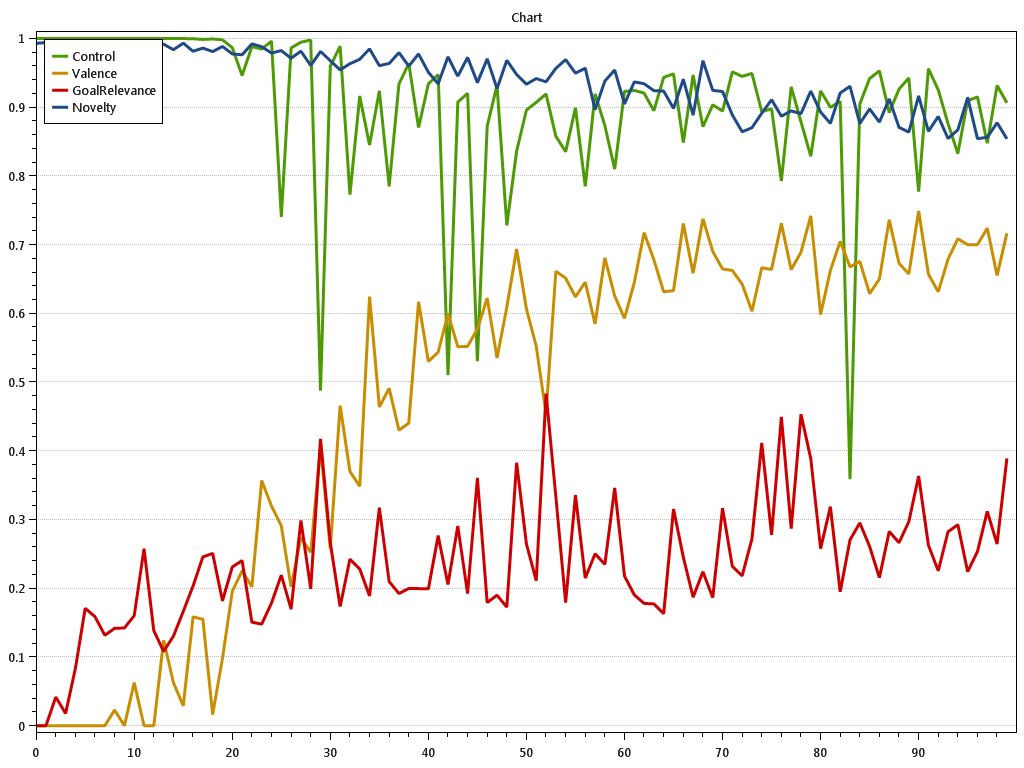

Data behind this chart, as committed beside it:
t; Control.val; Control.StdDev; Control.StdErr; Control.SampleStdDev; Control.Cumulative; Valence.val; Valence.StdDev; Valence.StdErr; Valence.SampleStdDev; Valence.Cumulative; GoalRelevance.val; GoalRelevance.StdDev; GoalRelevance.StdErr; GoalRelevance.SampleStdDev; GoalRelevance.Cumulative; Novelty.val; Novelty.StdDev; Novelty.StdErr; Novelty.SampleStdDev; Novelty.Cumulative; 
0; 1; 0; 0; 0; 1; 0; 0; 0; 0; 0; 5.562684646268E-309; 0; 0; 0; 5.562684646268E-309; 0.993; 0.005557; 0.001965; 0; 0.993
0.1; 1; 0; 0; 0; 2; 0; 0; 0; 0; 0; 5.562684646268E-309; 0; 0; 0; 1.1125369292536E-308; 0.9943; 0.004555; 0.00161; 0; 1.987
0.2; 1; 0; 0; 0; 3; 0; 0; 0; 0; 0; 0.04167; 0.1179; 0.04167; 0; 0.04167; 0.9937; 0.005744; 0.002031; 0; 2.981
0.3; 1; 0; 0; 0; 4; 0; 0; 0; 0; 0; 0.01786; 0.05051; 0.01786; 0; 0.05952; 0.9906; 0.01121; 0.003964; 0; 3.972
0.4; 1; 0; 0; 0; 5; 0; 0; 0; 0; 0; 0.08333; 0.1782; 0.06299; 0; 0.1429; 0.9876; 0.008817; 0.003117; 0; 4.959
0.5; 1; 0; 0; 0; 6; 0; 0; 0; 0; 0; 0.1708; 0.1996; 0.07055; 0; 0.3137; 0.9861; 0.009463; 0.003346; 0; 5.945
0.6; 1; 0; 0; 0; 7; 0; 0; 0; 0; 0; 0.1586; 0.1153; 0.04078; 0; 0.4723; 0.984; 0.01376; 0.004865; 0; 6.929
0.7; 1; 0; 0; 0; 8; 0; 0; 0; 0; 0; 0.1316; 0.09235; 0.03265; 0; 0.6039; 0.9807; 0.01102; 0.003895; 0; 7.91
0.8; 1; 0.0001162; 4.10757191207256E-05; 0; 9; 0.02282; 0.06455; 0.02282; 0; 0.02282; 0.1417; 0.1588; 0.05614; 0; 0.7456; 0.9934; 0.008852; 0.00313; 0; 8.903
0.9; 1; 0; 0; 0; 10; 7.4580848744032E-06; 1.83018477277128E-05; 6.47068031825466E-06; 0; 0.02283; 0.1422; 0.1163; 0.04112; 0; 0.8877; 0.9855; 0.01303; 0.004607; 0; 9.889
1; 1; 2.43124384889254E-05; 8.59574506135E-06; 0; 11; 0.06252; 0.1768; 0.06252; 0; 0.08535; 0.1601; 0.1717; 0.06072; 0; 1.048; 0.989; 0.00991; 0.003504; 0; 10.88
1.1; 1; 0; 0; 0; 12; 0; 0; 0; 0; 0.08535; 0.2576; 0.3213; 0.1136; 0; 1.305; 0.9789; 0.01977; 0.00699; 0; 11.86
1.2; 1; 0; 0; 0; 13; 1.14551790374544E-06; 3.24001391083599E-06; 1.14551790374544E-06; 0; 0.08535; 0.1382; 0.1168; 0.0413; 0; 1.444; 0.9895; 0.01354; 0.004788; 0; 12.85
1.3; 1; 9.81844316601565E-05; 3.47134387169219E-05; 0; 14; 0.1243; 0.1978; 0.06992; 0; 0.2096; 0.1081; 0.0706; 0.02496; 0; 1.552; 0.9917; 0.01072; 0.00379; 0; 13.84
1.4; 1; 2.91745296394535E-05; 1.03147538729927E-05; 0; 15; 0.06252; 0.1768; 0.06252; 0; 0.2721; 0.1304; 0.08263; 0.02922; 0; 1.682; 0.9838; 0.01214; 0.004291; 0; 14.82
1.5; 1; 0.0001202; 4.2506201761389E-05; 0; 16; 0.02894; 0.08185; 0.02894; 0; 0.3011; 0.1663; 0.1056; 0.03735; 0; 1.848; 0.9934; 0.01214; 0.004291; 0; 15.82
1.6; 0.9997; 0.0007519; 0.0002658; 0; 17; 0.1583; 0.2301; 0.08137; 0; 0.4594; 0.2033; 0.04293; 0.01518; 0; 2.052; 0.9815; 0.01533; 0.005421; 0; 16.8
1.7; 0.9987; 0.002156; 0.0007623; 0; 18; 0.1549; 0.2063; 0.07295; 0; 0.6143; 0.2456; 0.1614; 0.05707; 0; 2.297; 0.9861; 0.01724; 0.006097; 0; 17.78
1.8; 0.9993; 0.001825; 0.0006451; 0; 19; 0.01629; 0.03229; 0.01142; 0; 0.6306; 0.2507; 0.1333; 0.04713; 0; 2.548; 0.981; 0.01997; 0.007059; 0; 18.76
1.9; 0.9982; 0.003517; 0.001244; 0; 20; 0.09789; 0.1775; 0.06274; 0; 0.7285; 0.1817; 0.08651; 0.03059; 0; 2.73; 0.9885; 0.01704; 0.006026; 0; 19.75
2; 0.9867; 0.03233; 0.01143; 0; 20.98; 0.1955; 0.2392; 0.08455; 0; 0.924; 0.2309; 0.1422; 0.05028; 0; 2.961; 0.9776; 0.02204; 0.007794; 0; 20.73
2.1; 0.9462; 0.1429; 0.05051; 0; 21.93; 0.2254; 0.2468; 0.08724; 0; 1.149; 0.2403; 0.1366; 0.04829; 0; 3.201; 0.9764; 0.01906; 0.006737; 0; 21.71
2.2; 0.9882; 0.02871; 0.01015; 0; 22.92; 0.2023; 0.2302; 0.08138; 0; 1.352; 0.1506; 0.07521; 0.02659; 0; 3.352; 0.9922; 0.006004; 0.002123; 0; 22.7
2.3; 0.9847; 0.02245; 0.007937; 0; 23.9; 0.3568; 0.1951; 0.06897; 0; 1.708; 0.1477; 0.05453; 0.01928; 0; 3.499; 0.9882; 0.017; 0.00601; 0; 23.69
2.4; 0.9962; 0.005539; 0.001958; 0; 24.9; 0.3198; 0.2348; 0.08302; 0; 2.028; 0.1785; 0.07116; 0.02516; 0; 3.678; 0.9789; 0.02491; 0.008806; 0; 24.67
2.5; 0.7404; 0.7242; 0.256; 0; 25.64; 0.291; 0.2714; 0.09597; 0; 2.319; 0.2191; 0.1744; 0.06167; 0; 3.897; 0.9824; 0.01473; 0.005208; 0; 25.65
2.6; 0.9863; 0.01865; 0.006594; 0; 26.62; 0.2021; 0.1823; 0.06445; 0; 2.521; 0.1695; 0.04454; 0.01575; 0; 4.066; 0.9713; 0.03021; 0.01068; 0; 26.62
2.7; 0.9946; 0.006763; 0.002391; 0; 27.62; 0.2738; 0.2208; 0.07807; 0; 2.795; 0.2988; 0.3109; 0.1099; 0; 4.365; 0.9817; 0.02248; 0.007947; 0; 27.6
2.8; 0.9978; 0.003702; 0.001309; 0; 28.62; 0.2522; 0.1778; 0.06285; 0; 3.047; 0.1991; 0.09527; 0.03368; 0; 4.564; 0.9608; 0.0242; 0.008558; 0; 28.56
2.9; 0.4876; 1.062; 0.3755; 0; 29.1; 0.4061; 0.283; 0.1001; 0; 3.453; 0.4174; 0.3801; 0.1344; 0; 4.982; 0.9812; 0.02378; 0.008407; 0; 29.54
3; 0.9599; 0.1042; 0.03684; 0; 30.06; 0.2578; 0.2342; 0.0828; 0; 3.711; 0.266; 0.1496; 0.0529; 0; 5.248; 0.9677; 0.02899; 0.01025; 0; 30.51
3.1; 0.9889; 0.01313; 0.004644; 0; 31.05; 0.4658; 0.07105; 0.02512; 0; 4.177; 0.1734; 0.08197; 0.02898; 0; 5.421; 0.9543; 0.0308; 0.01089; 0; 31.47
3.2; 0.7728; 0.6222; 0.22; 0; 31.83; 0.37; 0.1971; 0.0697; 0; 4.547; 0.2423; 0.1382; 0.04888; 0; 5.663; 0.9634; 0.03221; 0.01139; 0; 32.43
3.3; 0.9164; 0.1949; 0.06892; 0; 32.74; 0.3483; 0.2351; 0.08311; 0; 4.895; 0.2281; 0.07753; 0.02741; 0; 5.891; 0.9698; 0.03675; 0.01299; 0; 33.4
3.4; 0.845; 0.1612; 0.057; 0; 33.59; 0.6244; 0.1047; 0.03701; 0; 5.52; 0.1888; 0.06552; 0.02316; 0; 6.08; 0.985; 0.01575; 0.005568; 0; 34.38
3.5; 0.9239; 0.1363; 0.04819; 0; 34.51; 0.4637; 0.1924; 0.06802; 0; 5.983; 0.3172; 0.288; 0.1018; 0; 6.397; 0.9606; 0.03588; 0.01269; 0; 35.34
3.6; 0.7849; 0.3911; 0.1383; 0; 35.3; 0.491; 0.2785; 0.09847; 0; 6.474; 0.2097; 0.06777; 0.02396; 0; 6.607; 0.9637; 0.03607; 0.01275; 0; 36.31
3.7; 0.9338; 0.06287; 0.02223; 0; 36.23; 0.43; 0.2592; 0.09163; 0; 6.904; 0.1924; 0.1297; 0.04584; 0; 6.8; 0.9795; 0.0204; 0.007212; 0; 37.29
3.8; 0.9637; 0.02913; 0.0103; 0; 37.19; 0.4403; 0.2056; 0.07269; 0; 7.345; 0.1997; 0.1422; 0.05028; 0; 6.999; 0.9599; 0.0278; 0.009828; 0; 38.25
3.9; 0.8705; 0.0816; 0.02885; 0; 38.06; 0.6169; 0.06741; 0.02383; 0; 7.962; 0.1995; 0.1311; 0.04637; 0; 7.199; 0.9776; 0.02709; 0.009578; 0; 39.22
4; 0.9341; 0.06569; 0.02323; 0; 39; 0.53; 0.1943; 0.0687; 0; 8.492; 0.1991; 0.13; 0.04595; 0; 7.398; 0.951; 0.03625; 0.01282; 0; 40.18
4.1; 0.9475; 0.06463; 0.02285; 0; 39.95; 0.5436; 0.1512; 0.05346; 0; 9.035; 0.2765; 0.1633; 0.05772; 0; 7.674; 0.934; 0.04355; 0.0154; 0; 41.11
4.2; 0.51; 0.7453; 0.2635; 0; 40.46; 0.5996; 0.1744; 0.06166; 0; 9.635; 0.2055; 0.08331; 0.02945; 0; 7.88; 0.9734; 0.03572; 0.01263; 0; 42.08
4.3; 0.9076; 0.1085; 0.03836; 0; 41.36; 0.5515; 0.17; 0.06009; 0; 10.19; 0.2906; 0.2899; 0.1025; 0; 8.17; 0.9452; 0.03591; 0.0127; 0; 43.03
4.4; 0.9203; 0.07473; 0.02642; 0; 42.28; 0.552; 0.1053; 0.03724; 0; 10.74; 0.1923; 0.1327; 0.0469; 0; 8.363; 0.9725; 0.01932; 0.006829; 0; 44
4.5; 0.5303; 1.158; 0.4093; 0; 42.81; 0.5773; 0.05147; 0.0182; 0; 11.32; 0.3606; 0.2855; 0.101; 0; 8.723; 0.9359; 0.05608; 0.01983; 0; 44.94
4.6; 0.8726; 0.09392; 0.0332; 0; 43.69; 0.6223; 0.1745; 0.06171; 0; 11.94; 0.1792; 0.07476; 0.02643; 0; 8.902; 0.9704; 0.02544; 0.008995; 0; 45.91
4.7; 0.9322; 0.06113; 0.02161; 0; 44.62; 0.5352; 0.1742; 0.0616; 0; 12.47; 0.1899; 0.07294; 0.02579; 0; 9.092; 0.9272; 0.04791; 0.01694; 0; 46.83
4.8; 0.7281; 0.5034; 0.178; 0; 45.35; 0.6089; 0.1095; 0.03871; 0; 13.08; 0.1725; 0.07311; 0.02585; 0; 9.265; 0.9683; 0.03318; 0.01173; 0; 47.8
4.9; 0.8361; 0.1936; 0.06845; 0; 46.18; 0.6937; 0.2225; 0.07865; 0; 13.78; 0.3826; 0.2885; 0.102; 0; 9.648; 0.9477; 0.05551; 0.01962; 0; 48.75
5; 0.896; 0.1518; 0.05368; 0; 47.08; 0.6065; 0.1607; 0.05681; 0; 14.38; 0.2644; 0.1954; 0.06907; 0; 9.912; 0.9335; 0.05155; 0.01823; 0; 49.68
5.1; 0.9071; 0.06539; 0.02312; 0; 47.99; 0.5522; 0.1106; 0.0391; 0; 14.93; 0.2111; 0.0923; 0.03263; 0; 10.12; 0.9418; 0.05164; 0.01826; 0; 50.63
5.2; 0.9194; 0.08754; 0.03095; 0; 48.91; 0.4539; 0.1854; 0.06555; 0; 15.39; 0.4833; 0.2532; 0.08953; 0; 10.61; 0.937; 0.04521; 0.01598; 0; 51.56
5.3; 0.8579; 0.1699; 0.06008; 0; 49.76; 0.6612; 0.1289; 0.04557; 0; 16.05; 0.3335; 0.3177; 0.1123; 0; 10.94; 0.9566; 0.04795; 0.01695; 0; 52.52
5.4; 0.8353; 0.1753; 0.06198; 0; 50.6; 0.6513; 0.09192; 0.0325; 0; 16.7; 0.1792; 0.08793; 0.03109; 0; 11.12; 0.9693; 0.02626; 0.009284; 0; 53.49
5.5; 0.8994; 0.1038; 0.0367; 0; 51.5; 0.624; 0.1583; 0.05598; 0; 17.32; 0.3354; 0.3155; 0.1115; 0; 11.45; 0.9496; 0.04452; 0.01574; 0; 54.44
5.6; 0.7849; 0.2614; 0.09243; 0; 52.28; 0.6455; 0.1327; 0.04693; 0; 17.97; 0.2147; 0.08232; 0.0291; 0; 11.67; 0.9567; 0.04802; 0.01698; 0; 55.39
5.7; 0.9196; 0.1317; 0.04655; 0; 53.2; 0.5847; 0.0836; 0.02956; 0; 18.55; 0.2501; 0.1284; 0.0454; 0; 11.92; 0.8965; 0.06508; 0.02301; 0; 56.29
5.8; 0.8733; 0.1485; 0.0525; 0; 54.08; 0.681; 0.08147; 0.0288; 0; 19.24; 0.2349; 0.1314; 0.04647; 0; 12.15; 0.9382; 0.0629; 0.02224; 0; 57.23
5.9; 0.81; 0.2339; 0.0827; 0; 54.89; 0.6253; 0.2437; 0.08617; 0; 19.86; 0.346; 0.2943; 0.104; 0; 12.5; 0.9542; 0.05451; 0.01927; 0; 58.18
... 40 more rows
